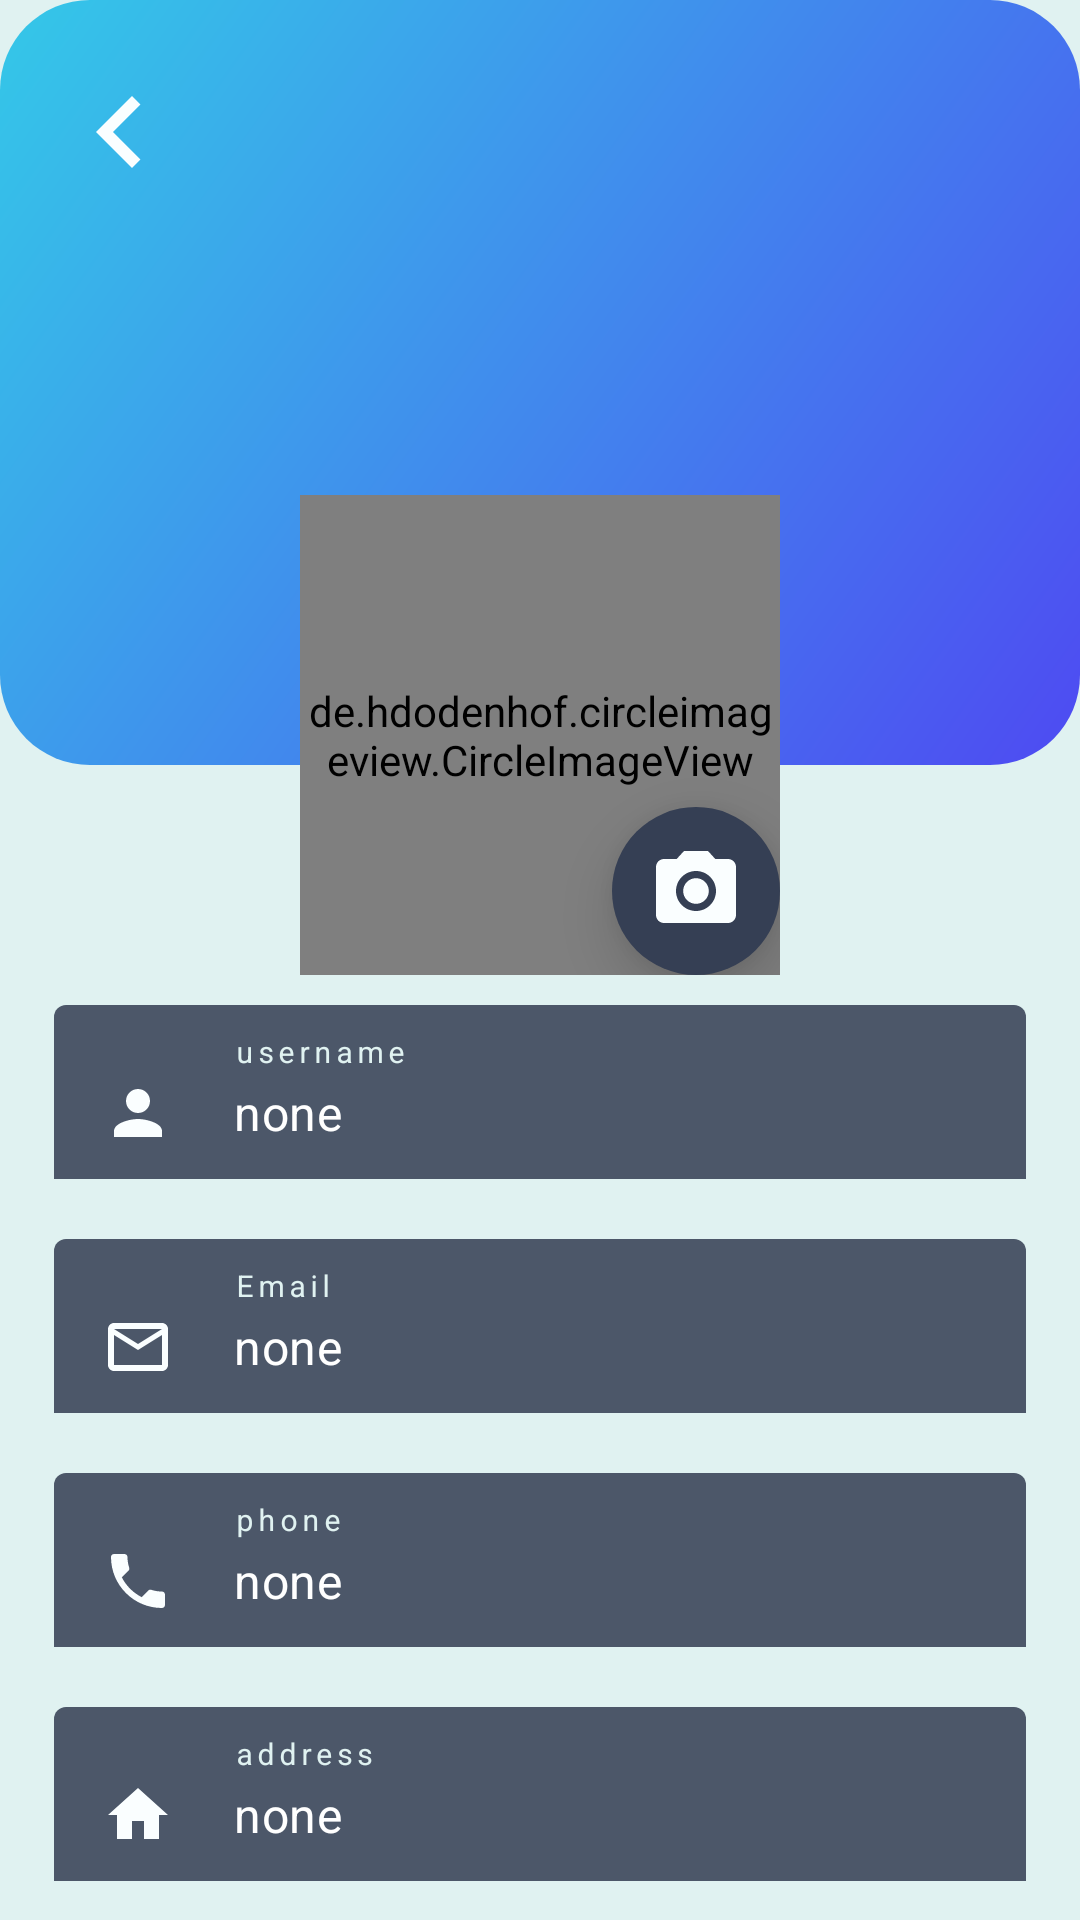

Produce the Android XML layout that renders to this screen, including the resource entries it uses.
<!-- AndroidManifest.xml: application theme daweneyLight -->
<!-- res/layout/activity_update_profile.xml -->
<?xml version="1.0" encoding="utf-8"?>
<androidx.coordinatorlayout.widget.CoordinatorLayout xmlns:android="http://schemas.android.com/apk/res/android"
    xmlns:app="http://schemas.android.com/apk/res-auto"
    xmlns:tools="http://schemas.android.com/tools"
    android:layout_width="match_parent"
    android:layout_height="match_parent"
    android:background="@color/background"
    android:layoutDirection="ltr"
    tools:context=".ui.updateprofile.UpdateProfile">

    <com.google.android.material.appbar.AppBarLayout
        android:id="@+id/appBarLayout"
        style="@style/NoElevationAppBarStyle"
        android:layout_width="match_parent"
        android:layout_height="wrap_content"
        android:background="@drawable/profile_header_background"
        android:paddingTop="@dimen/appbar_layout_top_margin">


        <com.google.android.material.appbar.CollapsingToolbarLayout
            android:id="@+id/collapsingToolbar"
            android:layout_width="match_parent"
            android:layout_height="@dimen/profile_collapsing_toolbar_height"
            android:elevation="0dp"
            app:contentScrim="@android:color/transparent"
            app:layout_scrollFlags="scroll|snap|exitUntilCollapsed">


            <FrameLayout
                android:layout_width="@dimen/profile_img_width"
                android:layout_height="@dimen/profile_img_height"
                android:layout_gravity="center_horizontal|bottom"
                app:layout_collapseMode="pin">

                <de.hdodenhof.circleimageview.CircleImageView
                    android:id="@+id/profileImg"
                    android:layout_width="@dimen/profile_img_width"
                    android:layout_height="@dimen/profile_img_height"
                    android:layout_gravity="center_horizontal|bottom"
                    android:background="@drawable/custom_circle_shape"
                    android:src="@drawable/user_profile_img"
                    app:civ_border_color="@color/light_blue_100"
                    app:civ_border_width="@dimen/profile_img_border" />

                <com.google.android.material.floatingactionbutton.FloatingActionButton
                   android:id="@+id/updateProfileImgButton"
                    style="@style/FloatingActionButtonStyle"
                    android:layout_width="wrap_content"
                    android:layout_height="wrap_content"
                    android:layout_gravity="bottom|end"
                    android:backgroundTint="@color/navy_blue_200"
                    android:contentDescription="@string/edit_icon"
                    app:borderWidth="0dp"
                    app:maxImageSize="@dimen/floating_image_size"
                    app:shapeAppearanceOverlay="@style/CircularShapeAppearance"
                    app:srcCompat="@drawable/ic_camera" />

            </FrameLayout>

            <androidx.appcompat.widget.Toolbar
                android:layout_width="match_parent"
                android:layout_height="@dimen/profile_pin_toolbar_height"
                app:layout_collapseMode="pin">

                <androidx.constraintlayout.widget.ConstraintLayout
                    android:layout_width="match_parent"
                    android:layout_height="match_parent"
                    android:layout_margin="@dimen/toolBar_button_margin">

                    <ImageButton
                        android:id="@+id/goBack"
                        android:layout_width="@dimen/toolBar_width"
                        android:layout_height="@dimen/toolBar_height"
                        android:layout_gravity="top"
                        android:background="@color/transparent"
                        android:contentDescription="@string/profile_img"
                        android:scaleType="fitXY"
                        android:src="@drawable/ic_left"
                        app:layout_constraintStart_toStartOf="parent"
                        app:layout_constraintTop_toTopOf="parent" />


                </androidx.constraintlayout.widget.ConstraintLayout>

            </androidx.appcompat.widget.Toolbar>


        </com.google.android.material.appbar.CollapsingToolbarLayout>


    </com.google.android.material.appbar.AppBarLayout>

    <androidx.core.widget.NestedScrollView

        android:layout_width="match_parent"
        android:layout_height="match_parent"
        app:layout_behavior="@string/appbar_scrolling_view_behavior">

        <LinearLayout
            android:id="@+id/updateProfileDataLayout"
            android:visibility="visible"
            android:layout_width="match_parent"
            android:layout_height="match_parent"
            android:fitsSystemWindows="true"
            android:gravity="center"
            android:orientation="vertical">

            <com.google.android.material.textfield.TextInputLayout
                style="@style/ProfileInputTextLayout"
                android:enabled="true"
                android:hint="@string/username">

                <com.google.android.material.textfield.TextInputEditText
                    style="@style/profileInputEditText"
                    android:id="@+id/nameEditText"
                    android:autofillHints="name"
                    android:maxLines="1"
                    android:singleLine="true"
                    android:drawableStart="@drawable/ic_person"
                    android:text="@string/none" />

            </com.google.android.material.textfield.TextInputLayout>

            <com.google.android.material.textfield.TextInputLayout
                style="@style/ProfileInputTextLayout"
                android:enabled="true"
                android:hint="@string/mail">

                <com.google.android.material.textfield.TextInputEditText
                    style="@style/profileInputEditText"
                    android:id="@+id/emailEditText"
                    android:maxLines="1"
                    android:singleLine="true"
                    android:inputType="textEmailAddress"
                    android:autofillHints="emailAddress"
                    android:drawableStart="@drawable/ic_mail"
                    android:text="@string/none" />

            </com.google.android.material.textfield.TextInputLayout>

            <com.google.android.material.textfield.TextInputLayout
                style="@style/ProfileInputTextLayout"
                android:enabled="true"
                android:hint="@string/phone">

                <com.google.android.material.textfield.TextInputEditText
                    style="@style/profileInputEditText"
                    android:id="@+id/phoneEditText"
                    android:autofillHints="phone"
                    android:maxLines="1"
                    android:inputType="phone"
                    android:singleLine="true"
                    android:drawableStart="@drawable/ic_phone"
                    android:text="@string/none" />

            </com.google.android.material.textfield.TextInputLayout>

            <com.google.android.material.textfield.TextInputLayout
                style="@style/ProfileInputTextLayout"
                android:enabled="true"
                android:hint="@string/address">

                <com.google.android.material.textfield.TextInputEditText
                    android:id="@+id/addressEditText"
                    style="@style/profileInputEditText"
                    android:maxLines="1"
                    android:singleLine="true"
                    android:autofillHints="name"
                    android:drawableStart="@drawable/ic_home"
                    android:text="@string/none" />

            </com.google.android.material.textfield.TextInputLayout>

            <Button
                style="@style/ButtonStyle"
                android:id="@+id/updateButton"
                android:enabled="false"
                android:layout_width="@dimen/btn_width"
                android:layout_height="@dimen/btn_height"
                android:layout_margin="5dp"
                android:text="@string/update"
                />

        </LinearLayout>

    </androidx.core.widget.NestedScrollView>

    <ProgressBar
        android:id="@+id/progressBar"
        android:layout_width="wrap_content"
        android:layout_height="wrap_content"
        android:layout_gravity="center"
        android:visibility="invisible"/>
    <androidx.constraintlayout.widget.ConstraintLayout
        android:id="@+id/updateProfileNoConnection"
        android:visibility="gone"
        android:layout_marginTop="@dimen/profile_collapsing_toolbar_height"
        android:layout_width="match_parent"
        android:layout_height="match_parent"
        android:layout_gravity="center">

        <com.airbnb.lottie.LottieAnimationView
            android:id="@+id/updateProfileAnimation"
            android:layout_width="wrap_content"
            android:layout_height="wrap_content"
            android:gravity="top"
            android:elevation="12dp"
            app:layout_constraintStart_toStartOf="parent"
            app:layout_constraintTop_toTopOf="parent" />

        <TextView
            android:id="@+id/textView"
            android:layout_width="match_parent"
            android:layout_height="wrap_content"
            android:gravity="bottom|center_horizontal"
            android:textSize="@dimen/important_text_size"
            android:textColor="@color/first_text_color"
            android:text="@string/error_with_connection"
            android:layout_marginBottom="@dimen/message_bottom_margin"
            app:layout_constraintBottom_toBottomOf="parent"
            app:layout_constraintStart_toStartOf="parent" />



    </androidx.constraintlayout.widget.ConstraintLayout>


</androidx.coordinatorlayout.widget.CoordinatorLayout>
<!-- resources referenced by this layout -->
<resources>
  <color name="background">#E0F2F1</color>
  <color name="first_text_color">#222834</color>
  <color name="light_blue_100">#E0F2F1</color>
  <color name="navy_blue_200">#353F54</color>
  <color name="transparent">#00000000</color>
  <dimen name="appbar_layout_top_margin">5dp</dimen>
  <dimen name="btn_height">55dp</dimen>
  <dimen name="btn_width">320dp</dimen>
  <dimen name="floating_image_size">40dp</dimen>
  <dimen name="important_text_size">18sp</dimen>
  <dimen name="message_bottom_margin">150dp</dimen>
  <dimen name="profile_collapsing_toolbar_height">350dp</dimen>
  <dimen name="profile_img_border">2dp</dimen>
  <dimen name="profile_img_height">180dp</dimen>
  <dimen name="profile_img_width">180dp</dimen>
  <dimen name="profile_pin_toolbar_height">250dp</dimen>
  <dimen name="toolBar_button_margin">15dp</dimen>
  <dimen name="toolBar_height">50dp</dimen>
  <dimen name="toolBar_width">50dp</dimen>
  <!-- drawable ic_home (drawable) -->
  <vector android:height="24dp" android:tint="#FAFEFF"
      android:viewportHeight="24" android:viewportWidth="24"
      android:width="24dp" xmlns:android="http://schemas.android.com/apk/res/android">
      <path android:fillColor="@android:color/white" android:pathData="M10,20v-6h4v6h5v-8h3L12,3 2,12h3v8z"/>
  </vector>
  <string name="address">address</string>
  <string name="edit_icon">"edit icon "</string>
  <string name="error_with_connection">Please check your internet connection and try again</string>
  <string name="mail">Email</string>
  <string name="none">none</string>
  <string name="phone">phone</string>
  <string name="profile_img">profile image</string>
  <string name="update">update</string>
  <string name="username">username</string>
  <style name="ButtonStyle" parent="Widget.MaterialComponents.Button">
          <item name="android:textColor">@color/white</item>
          <item name="android:background">@drawable/button_state</item>
          <item name="backgroundTint">@null</item>
      </style>
  <style name="CircularShapeAppearance">
          <item name="cornerFamily">rounded</item>
          <item name="cornerSize">50%</item>
      </style>
  <style name="FloatingActionButtonStyle" parent="Widget.MaterialComponents.FloatingActionButton">
          <item name="tint">@null</item>
          <item name="elevation">12dp</item>
  
      </style>
  <style name="NoElevationAppBarStyle" parent="Widget.Design.AppBarLayout">
          <item name="elevation">0dp</item>
          <item name="borderWidth">0dp</item>
      </style>
  <dimen name="collapsing_toolbar_bottom_padding">80dp</dimen>
  <color name="blue_400">#ff4e4af2</color>
  <color name="light_blue_400">#ff34c8e8</color>
  <color name="navy_blue">#242C3B</color>
  <color name="white">#FFFFFFFF</color>
  <!-- drawable button_state (drawable) -->
  <?xml version="1.0" encoding="utf-8"?>
  <selector xmlns:android="http://schemas.android.com/apk/res/android">
   <item android:state_pressed="true" android:drawable="@drawable/button_focus"/>
   <item android:drawable="@drawable/button_unfocus"/>
  </selector>
  <color name="second_light_text_color">#E0F2F1</color>
  <dimen name="profile_edite_text_margin">10dp</dimen>
  <color name="profile_edite_text_background">#DC353F54</color>
  <color name="first_light_text_color">#FFFFFFFF</color>
  <color name="colorPrimary">#ff34c8e8</color>
  <color name="purple_700">#3700B3</color>
  <color name="teal_200">#FF03DAC5</color>
  <color name="teal_700">#FF018786</color>
  <color name="black">#FF000000</color>
  <color name="status_bar_color">#E0F2F1</color>
  <color name="progressBarColor">#ff34c8e8</color>
  <color name="list_divider">#66353F54</color>
  <color name="box_stroke_color">#DC353F54</color>
  <color name="hint_color">#222834</color>
  <color name="drawable_color">#181C25</color>
  <color name="light_blue_200">#29DAF3</color>
  <color name="blue_200">#1F24EA</color>
</resources>
